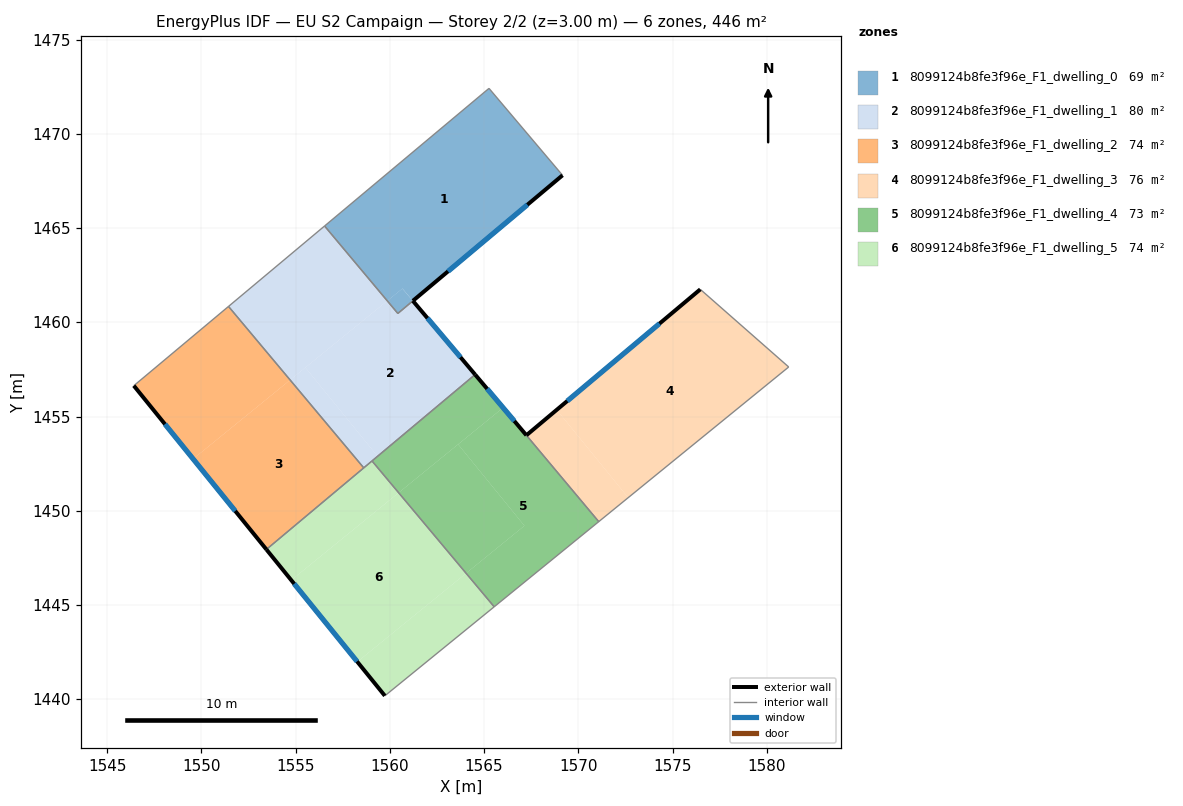
=== STOREY PLAN SPEC (per zone: floor XY polygon, exterior-wall plan segments, windows/doors) ===
zone 1: 8099124b8fe3f96e_F1_dwelling_0  (68.9 m²)
  floor: (1565.26, 1472.42) (1569.16, 1467.81) (1561.22, 1461.14) (1560.67, 1461.80) (1559.87, 1461.14) (1556.54, 1465.11)
  floor: (1560.67, 1461.79) (1561.22, 1461.14) (1560.43, 1460.47) (1559.87, 1461.14)
  exterior wall: (1561.22, 1461.14) – (1569.16, 1467.81)  [10.4 m]
    window: (1563.09, 1462.71) – (1567.30, 1466.24)  [8.7 m²]
  interior walls: 4
zone 2: 8099124b8fe3f96e_F1_dwelling_1  (79.7 m²)
  floor: (1561.22, 1461.14) (1564.53, 1457.23) (1559.35, 1452.90) (1555.52, 1457.60) (1559.87, 1461.14) (1560.43, 1460.47)
  floor: (1555.52, 1457.60) (1559.35, 1452.90) (1558.62, 1452.28) (1554.71, 1456.94)
  floor: (1556.54, 1465.11) (1559.87, 1461.14) (1554.71, 1456.94) (1551.44, 1460.85)
  exterior wall: (1564.53, 1457.23) – (1561.22, 1461.14)  [5.1 m]
    window: (1563.75, 1458.15) – (1562.00, 1460.22)  [4.3 m²]
  interior walls: 6
zone 3: 8099124b8fe3f96e_F1_dwelling_2  (74.3 m²)
  floor: (1551.44, 1460.85) (1554.71, 1456.94) (1549.56, 1452.75) (1546.42, 1456.64)
  floor: (1554.71, 1456.94) (1558.62, 1452.28) (1553.45, 1447.95) (1549.56, 1452.75)
  exterior wall: (1546.42, 1456.64) – (1553.45, 1447.95)  [11.2 m]
    window: (1548.07, 1454.60) – (1551.80, 1449.99)  [9.4 m²]
  interior walls: 3
zone 4: 8099124b8fe3f96e_F1_dwelling_3  (76.0 m²)
  floor: (1581.16, 1457.63) (1572.65, 1450.70) (1568.86, 1455.36) (1576.47, 1461.75)
  floor: (1568.86, 1455.36) (1572.65, 1450.70) (1571.09, 1449.43) (1567.25, 1454.01)
  exterior wall: (1576.47, 1461.75) – (1567.25, 1454.01)  [12.0 m]
    window: (1574.31, 1459.93) – (1569.41, 1455.83)  [10.2 m²]
  interior walls: 3
zone 5: 8099124b8fe3f96e_F1_dwelling_4  (72.5 m²)
  floor: (1567.25, 1454.01) (1571.09, 1449.43) (1565.54, 1444.91) (1564.05, 1446.69) (1567.14, 1449.21) (1563.62, 1453.53) (1566.01, 1455.47)
  floor: (1563.62, 1453.53) (1567.14, 1449.21) (1564.05, 1446.69) (1560.47, 1450.96)
  floor: (1564.53, 1457.23) (1566.01, 1455.47) (1560.47, 1450.96) (1559.05, 1452.65)
  exterior wall: (1567.25, 1454.01) – (1564.53, 1457.23)  [4.2 m]
    window: (1566.61, 1454.77) – (1565.16, 1456.47)  [3.6 m²]
  interior walls: 4
zone 6: 8099124b8fe3f96e_F1_dwelling_5  (74.3 m²)
  floor: (1559.05, 1452.65) (1560.47, 1450.96) (1554.77, 1446.32) (1553.45, 1447.95)
  floor: (1560.47, 1450.96) (1564.05, 1446.69) (1558.28, 1441.99) (1554.77, 1446.32)
  floor: (1564.05, 1446.69) (1565.54, 1444.91) (1559.74, 1440.18) (1558.28, 1441.99)
  exterior wall: (1553.45, 1447.95) – (1559.74, 1440.18)  [10.0 m]
    window: (1554.93, 1446.13) – (1558.26, 1442.01)  [8.4 m²]
  interior walls: 4

=== DERIVED (storey summary) ===
Building: EU S2 Campaign
Storey: 2 of 2  (floor level z = 3.00 m)
Storey gross floor area: 445.7 m²
Zones on this storey: 6
  - 8099124b8fe3f96e_F1_dwelling_0: floor 68.9 m²; exterior wall 10.4 m (31.1 m²); 1 window(s) 8.7 m²; WWR 28.1%
  - 8099124b8fe3f96e_F1_dwelling_1: floor 79.7 m²; exterior wall 5.1 m (15.4 m²); 1 window(s) 4.3 m²; WWR 28.1%
  - 8099124b8fe3f96e_F1_dwelling_2: floor 74.3 m²; exterior wall 11.2 m (33.5 m²); 1 window(s) 9.4 m²; WWR 28.1%
  - 8099124b8fe3f96e_F1_dwelling_3: floor 76.0 m²; exterior wall 12.0 m (36.1 m²); 1 window(s) 10.2 m²; WWR 28.1%
  - 8099124b8fe3f96e_F1_dwelling_4: floor 72.5 m²; exterior wall 4.2 m (12.7 m²); 1 window(s) 3.6 m²; WWR 28.1%
  - 8099124b8fe3f96e_F1_dwelling_5: floor 74.3 m²; exterior wall 10.0 m (30.0 m²); 1 window(s) 8.4 m²; WWR 28.1%
Zone adjacency (shared interzone walls):
  - 8099124b8fe3f96e_F1_dwelling_0 ↔ 8099124b8fe3f96e_F1_dwelling_1
  - 8099124b8fe3f96e_F1_dwelling_1 ↔ 8099124b8fe3f96e_F1_dwelling_2
  - 8099124b8fe3f96e_F1_dwelling_1 ↔ 8099124b8fe3f96e_F1_dwelling_4
  - 8099124b8fe3f96e_F1_dwelling_1 ↔ 8099124b8fe3f96e_F1_dwelling_5
  - 8099124b8fe3f96e_F1_dwelling_2 ↔ 8099124b8fe3f96e_F1_dwelling_5
  - 8099124b8fe3f96e_F1_dwelling_3 ↔ 8099124b8fe3f96e_F1_dwelling_4
  - 8099124b8fe3f96e_F1_dwelling_4 ↔ 8099124b8fe3f96e_F1_dwelling_5